Run: headless pygame with SDL's dummy video driver; simulated clock (each Clock.tick advances the game by its frame time, no real sleeping); random seed 0; keys injected as events and as key.get_pressed() state; no mouse input.
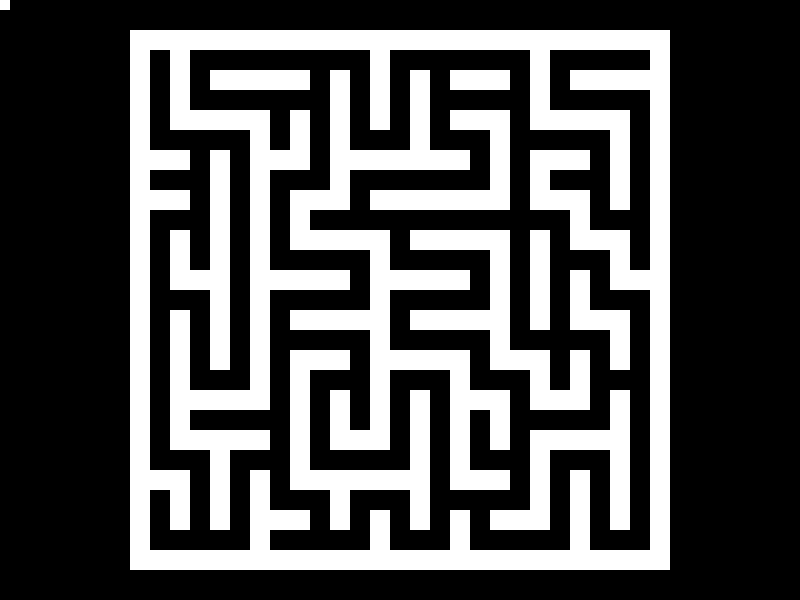
Frame 1 of 4 · flips 1–60 · no input
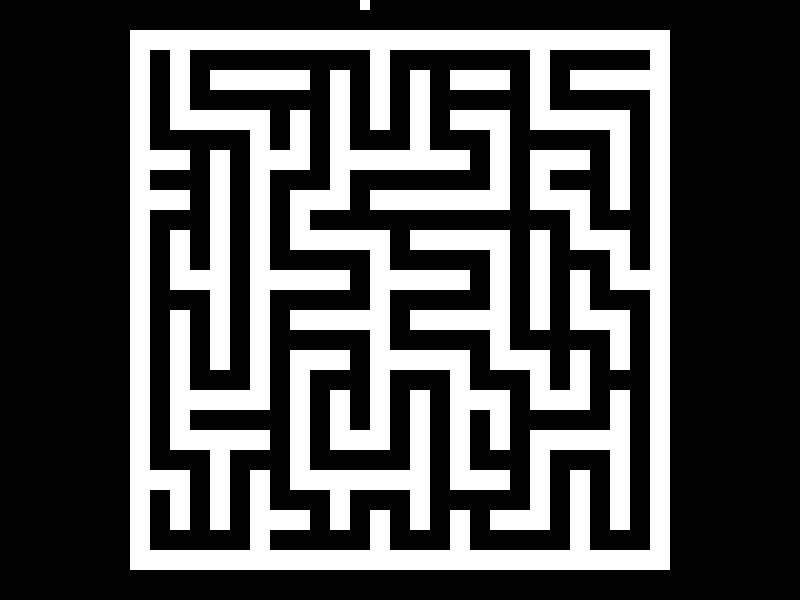
Frame 2 of 4 · flips 61–180 · tapped SPACE, RETURN · held RIGHT (→), D
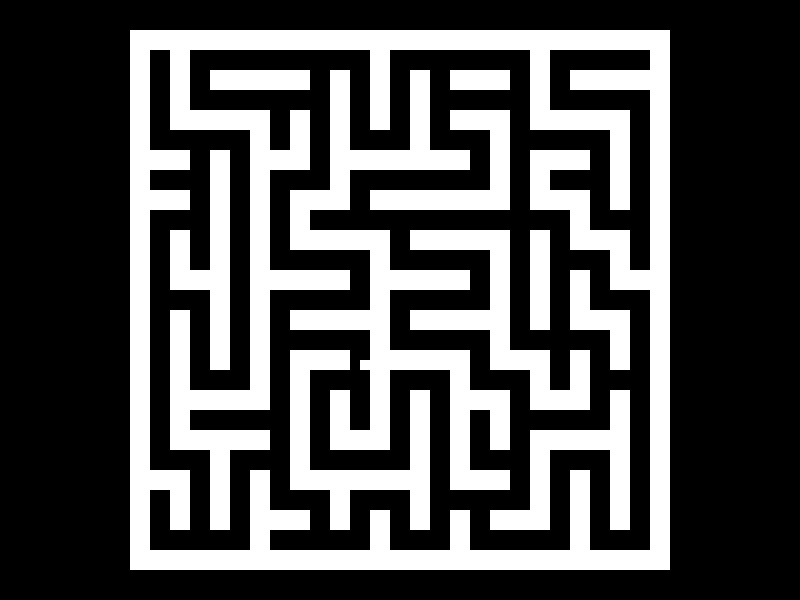
Frame 3 of 4 · flips 181–300 · held DOWN (↓), S
Frame 4 of 4 · flips 301–420 · held LEFT (←), A, UP (↑), W · screen same as frame 1, image omitted

The pygame program that drew these frames:

import pygame
from random import choice, random
pygame.init()

# REMEMBER THE DIFFERENCE BETWEEN X/Y AND ROW/COLUMN.
#  X 0 1 2 3 4   |  C 0 1 2 3 4
# Y              | R
# 0              | 0
# 1              | 1
# 2              | 2
# 3              | 3
# 4              | 4

# Declaring variables.
MAX_WIDTH = 800
MAX_HEIGHT = 600
COLOR1 = (255, 255, 255)
COLOR2 = (0, 0, 0)

# Creating the surface which will be displayed.
DisplaySurface = pygame.display.set_mode((MAX_WIDTH, MAX_HEIGHT))
DisplaySurface.fill(COLOR2)
pygame.display.set_caption("Game")

# Basic class that acts as a coordinate on a map.
# Only needed for other classes to inherit from, will never be placed
# on the grid.
class Tile():
    def __init__(self, row, col):
        self.row = row
        self.col = col

    # Return row and column.
    def GetPos(self):
        return self.row, self.col

# A tile that cannot be walked through.
class Wall(Tile):
    def __init__(self, row, col):
        super().__init__(row, col)
        self.type = "WALL"

# A tile that can be walked through. It acts as the nodes of a graph.
class Cell(Tile):
    def __init__(self, row, col):
        super().__init__(row, col)
        self.type = "CELL"
        self.visited = False

    # Return a boolean.
    def IsVisited(self):
        return self.visited

    # Change the visited status.
    def Visit(self):
        self.visited = True

# The passage class is used to indiciate a connection between cells, acts as
# the edges of a graph.
class Passage(Tile):
    def __init__(self, row, col):
        super().__init__(row, col)
        self.type = "PASSAGE"

# The grid class is basically a two dimensional array with special methods.
# Each space will hold either a wall, a cell, or a passage.
class Grid():
    def __init__(self, vertical_cells, horizontal_cells, tile_pixels):
        # Maximum vertical and horizontal tiles in the grid.
        self.MAX_VER_TILES = vertical_cells*2+1
        self.MAX_HOR_TILES = horizontal_cells*2+1
        # The lengths of the sides of a tile square in pixels.
        self.tile_pixels = tile_pixels
        # Total vertical and horizontal pixels used for the surface on which
        # the grid will be drawn.
        self.total_ver_pixels = self.MAX_VER_TILES*tile_pixels
        self.total_hor_pixels = self.MAX_HOR_TILES*tile_pixels
        # Initialize a grid of walls and cells.
        self.grid = [[self.__GenerateCellorWall(row, col) for col in range(0, self.MAX_HOR_TILES)] for row in range(0, self.MAX_VER_TILES)]

    # Method used in the init of the grid.
    def __GenerateCellorWall(self, row, col):
        if row % 2 != 0 and col % 2 != 0:
            return Cell(row, col)
        else:
            return Wall(row, col)

    # Displays the grid in a textual form.
    def PrintGrid(self):
        for row in self.grid:
            print()
            for tile in row:
                if tile.type == "WALL":
                    print('H ', end='')
                else:
                    print('  ', end='')

    # The grid is drawn on a new surface which is then returned.
    def DrawGrid(self):
        grid_surf = pygame.Surface((self.total_hor_pixels, self.total_ver_pixels))
        grid_surf.fill(COLOR2)
        count1 = 0
        count2 = 0
        for row in self.grid:
            for tile in row:
                if tile.type == "WALL":
                    pygame.draw.rect(grid_surf, COLOR1, pygame.Rect(count1, count2, self.tile_pixels, self.tile_pixels))
                count1 += self.tile_pixels
            count1 = 0
            count2 += self.tile_pixels
        return grid_surf

    # Return the tile on that row and column.
    def GetTile(self, row, col):
        return self.grid[row][col]

    # Returns a list of unvisited neighbours of a cell.
    def GetUnvisitedNeighbours(self, cell):
        unvisited_neighbours = []
        row, col = cell.GetPos()
        N = -2
        E = 2
        S = 2
        W = -2
        try:
            if not self.GetTile(row+N, col).IsVisited():
                unvisited_neighbours.append(self.GetTile(row+N, col))
        except:
            pass
        try:
            if not self.GetTile(row, col+E).IsVisited():
                unvisited_neighbours.append(self.GetTile(row, col+E))
        except:
            pass
        try:
            if not self.GetTile(row+S, col).IsVisited():
                unvisited_neighbours.append(self.GetTile(row+S, col))
        except:
            pass
        try:
            if not self.GetTile(row, col+W).IsVisited():
                unvisited_neighbours.append(self.GetTile(row, col+W))
        except:
            pass
        return unvisited_neighbours

    # Changes the wall between two cells to a passage.
    def CarvePassage(self, cell1, cell2):
        row = (cell1.row + cell2.row) // 2
        col = (cell1.col + cell2.col) // 2
        self.grid[row][col] = Passage(row, col)

    # Recursive backtracker algorithm.
    def RecursiveBacktracker(self, cell, loop_chance):
        neighbours = self.GetUnvisitedNeighbours(cell)
        cell.Visit()
        while len(neighbours) != 0:
            next_cell = choice(neighbours)
            neighbours.remove(next_cell)
            if not next_cell.IsVisited(): 
                self.CarvePassage(cell, next_cell)
            elif random() < loop_chance:
                self.CarvePassage(cell, next_cell)
            self.RecursiveBacktracker(next_cell, loop_chance)

# Player class.
class Player(pygame.sprite.Sprite):
    def __init__(self, pixels):
        super().__init__()
        self.surf = pygame.Surface((pixels, pixels))
        self.surf.fill(COLOR1)
        self.rect = self.surf.get_rect()

    def update(self, pressed_keys, speed):
            # Moves player based on speed.
            if pressed_keys[pygame.K_UP]:
                self.rect.move_ip(0, -speed)
            if pressed_keys[pygame.K_DOWN]:
                self.rect.move_ip(0, speed)
            if pressed_keys[pygame.K_LEFT]:
                self.rect.move_ip(-speed, 0)
            if pressed_keys[pygame.K_RIGHT]:
                self.rect.move_ip(speed, 0)

            # # Prevents out of bounds movement.
            # if self.rect.left < 0:
            #     self.rect.left = 0
            # if self.rect.right > MAX_WIDTH:
            #     self.rect.right = MAX_WIDTH
            # if self.rect.top < 0:
            #     self.rect.top = 0
            # if self.rect.bottom > MAX_HEIGHT:
            #     self.rect.bottom = MAX_HEIGHT

# Initialize grid object, generate maze, and get surface object.
maze1 = Grid(13, 13, 20)
maze1.RecursiveBacktracker(maze1.GetTile(1, 1), 0.05)
maze1_surface = maze1.DrawGrid()

# Create player.
p1 = Player(10)

# Created a clock object.
clock = pygame.time.Clock()

# Game loop
running = True
while running:
    # If ESC is pressed or the window is closed, the process quits.
    for event in pygame.event.get():
        if event.type == pygame.KEYDOWN:
            if event.key == pygame.K_ESCAPE:
                running = False
        if event.type == pygame.QUIT:
            running = False

    # Update character's position.
    pressed_keys = pygame.key.get_pressed()
    p1.update(pressed_keys, 3)

    # Draw everything.
    DisplaySurface.fill(COLOR2)
    DisplaySurface.blit(maze1_surface, ((MAX_WIDTH-maze1.total_hor_pixels)//2, ((MAX_HEIGHT-maze1.total_ver_pixels)//2)))
    DisplaySurface.blit(p1.surf, p1.rect)

    # Flip display.
    pygame.display.flip()

    # Makes the game run at a set FPS.
    clock.tick(60)

# Quits pygame to successfuly close the game.
pygame.quit()
